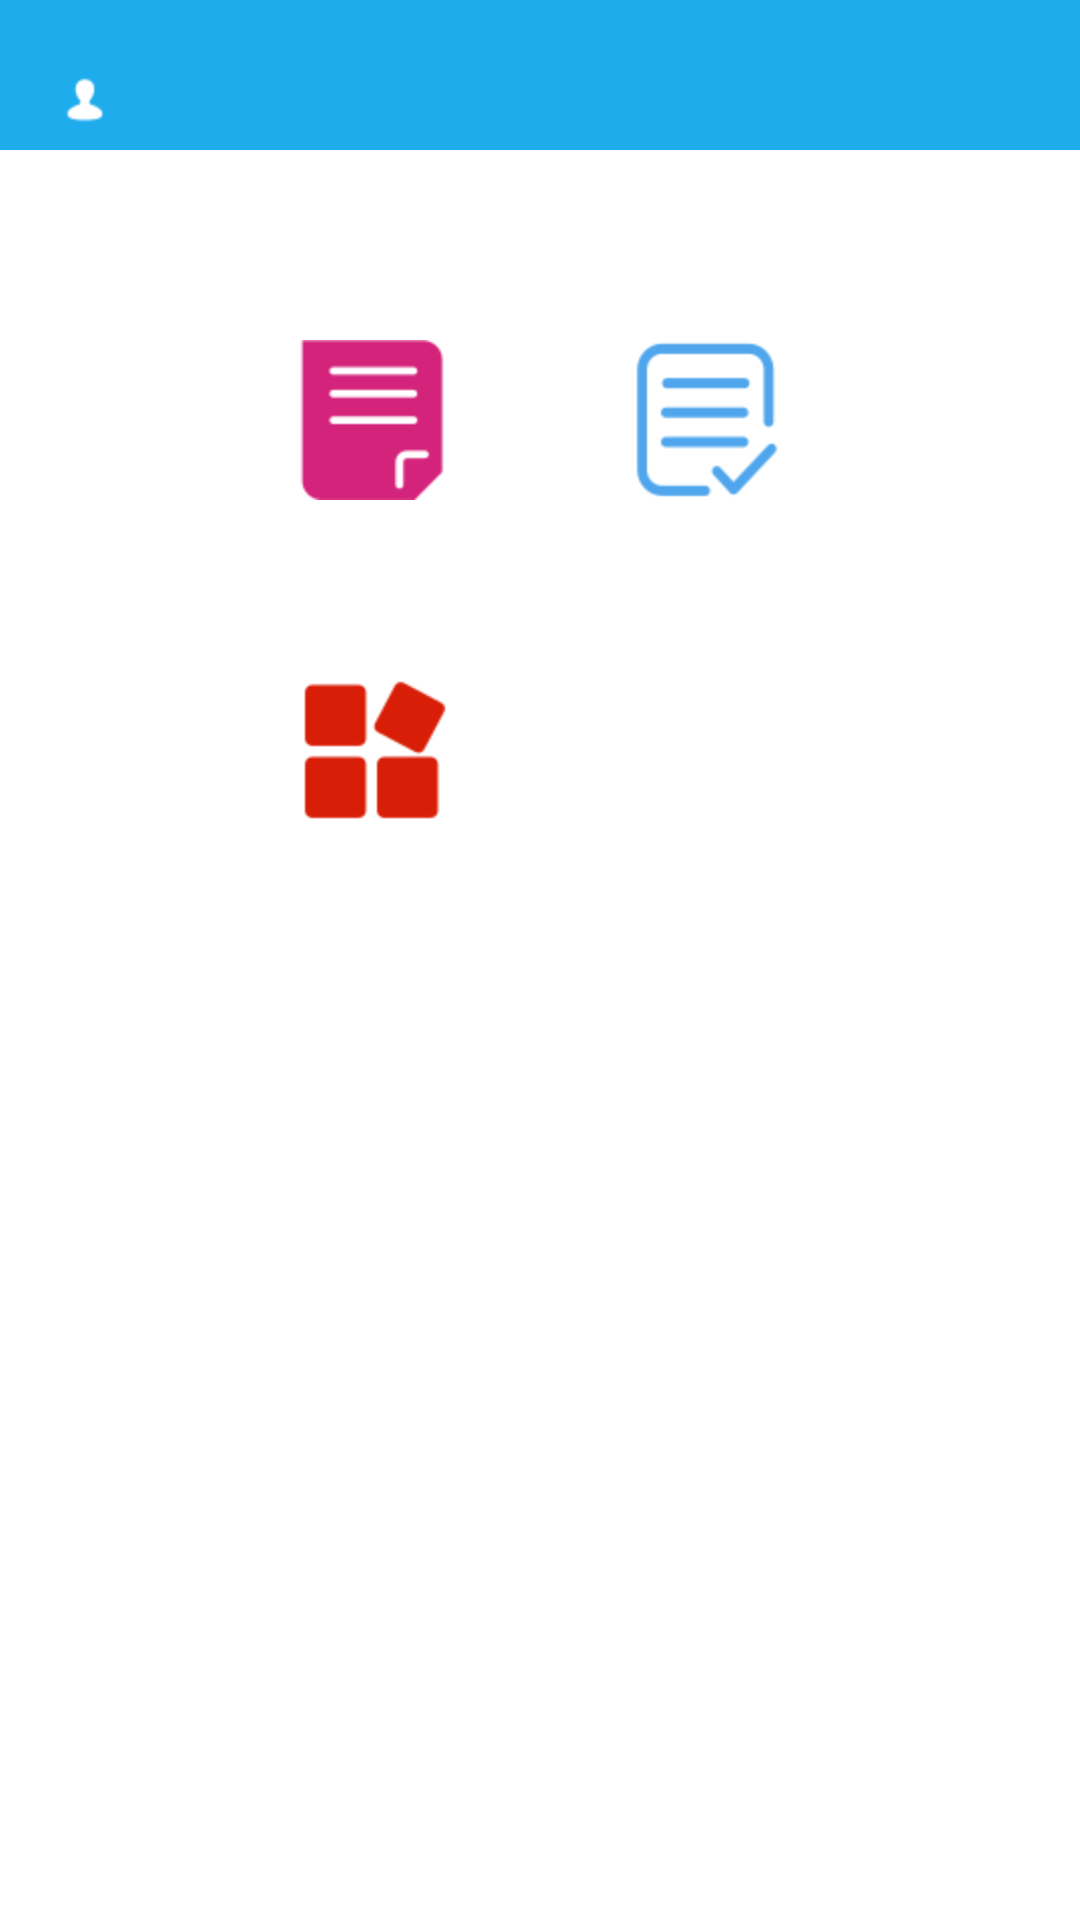

Here is an Android app screen rendered from its layout file. Give the layout XML and the strings, colors and styles it references.
<!-- AndroidManifest.xml: application theme Theme.AppCompat.NoActionBar -->
<!-- res/layout/activity_main.xml -->
<?xml version="1.0" encoding="utf-8"?>
<RelativeLayout xmlns:android="http://schemas.android.com/apk/res/android"
xmlns:app="http://schemas.android.com/apk/res-auto"
xmlns:tools="http://schemas.android.com/tools"
android:layout_width="match_parent"
android:layout_height="match_parent"
android:background="@color/colorWhite"
android:orientation="vertical"
tools:context="com.liuyang.android.newquestion.MainActivity">

    <RelativeLayout
        android:background="@color/blue"
        android:layout_width="match_parent"
        android:layout_height="50dp">

        <ImageButton
            android:id="@+id/head"
            android:layout_width="wrap_content"
            android:layout_height="wrap_content"
            android:layout_alignParentStart="true"
            android:layout_alignParentTop="true"
            android:background="@color/blue"
            android:onClick="onClick_head"
            android:paddingLeft="20dp"
            android:paddingTop="25dp"
            android:src="@mipmap/head" />
    </RelativeLayout>




<LinearLayout
    android:layout_marginTop="100dp"
    android:gravity="center_horizontal"
    android:layout_width="match_parent"
    android:layout_height="80dp"
    android:orientation="horizontal"
    android:id="@+id/linearLayout1">


    <ImageButton
        android:id="@+id/test1"
        android:layout_width="80dp"
        android:layout_height="80dp"
        android:src="@mipmap/study"
        android:onClick="onClick_test1"
        android:background="@color/white"
         />
    <View
        android:layout_width="30dp"
        android:layout_height="80dp"/>

    <ImageButton
        android:id="@+id/test2"
        android:layout_width="80dp"
        android:layout_height="80dp"
        android:layout_alignTop="@+id/test1"
        android:onClick="onClick_test2"
        android:src="@mipmap/health"
        android:background="@color/white"
         />
</LinearLayout>
    <LinearLayout
        android:layout_below="@id/linearLayout1"
        android:layout_marginTop="30dp"
        android:gravity="center_horizontal"
        android:layout_width="match_parent"
        android:layout_height="80dp"
        android:orientation="horizontal"
        android:id="@+id/linearLayout2">


        <ImageButton
            android:id="@+id/test3"
            android:layout_width="80dp"
            android:layout_height="80dp"
            android:onClick="onClick_test3"
            android:src="@mipmap/more"
            android:background="@color/white"
            />
        <View
            android:layout_width="30dp"
            android:layout_height="80dp"/>

        <ImageButton
            android:id="@+id/test4"
            android:layout_width="80dp"
            android:layout_height="80dp"
            android:layout_alignTop="@+id/test1"
            android:background="@color/white"
            />
    </LinearLayout>




</RelativeLayout>
<!-- resources referenced by this layout -->
<resources>
  <color name="blue">#1faced</color>
  <color name="colorWhite">#ffffff</color>
  <color name="white">#ffffff</color>
  <!-- mipmap head: png bitmap (mipmap-hdpi, 871 bytes) -->
  <!-- mipmap health: png bitmap (mipmap-hdpi, 4486 bytes) -->
  <!-- mipmap more: png bitmap (mipmap-hdpi, 3086 bytes) -->
  <!-- mipmap study: png bitmap (mipmap-hdpi, 2627 bytes) -->
</resources>
